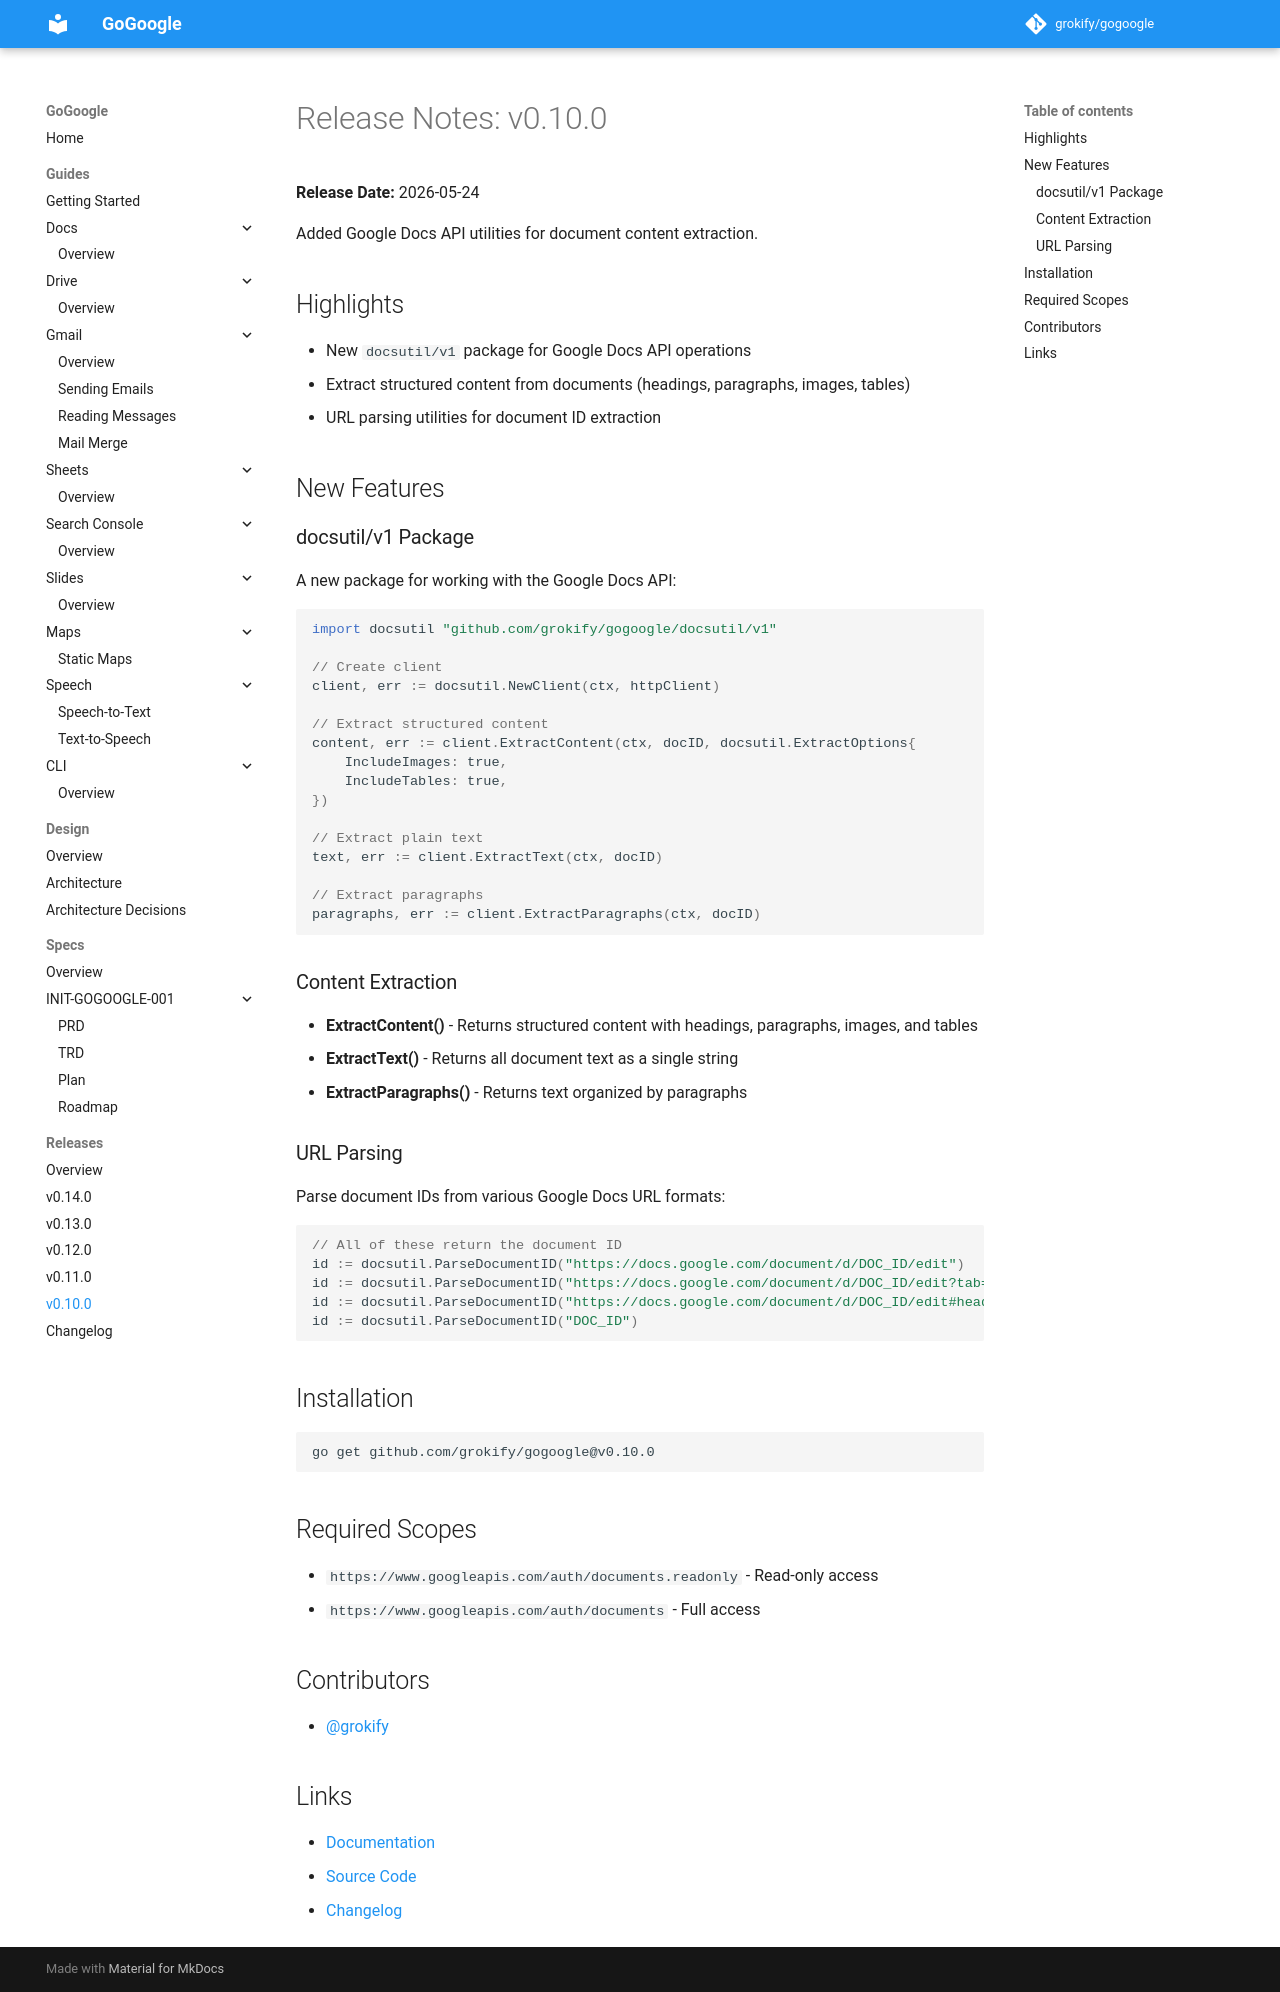

repository: grokify/gogoogle · page: releases/v0.10.0/index.html · generator: mkdocs

# Release Notes: v0.10.0

**Release Date:** 2026-05-24

Added Google Docs API utilities for document content extraction.

## Highlights

- New `docsutil/v1` package for Google Docs API operations
- Extract structured content from documents (headings, paragraphs, images, tables)
- URL parsing utilities for document ID extraction

## New Features

### docsutil/v1 Package

A new package for working with the Google Docs API:

```go
import docsutil "github.com/grokify/gogoogle/docsutil/v1"

// Create client
client, err := docsutil.NewClient(ctx, httpClient)

// Extract structured content
content, err := client.ExtractContent(ctx, docID, docsutil.ExtractOptions{
    IncludeImages: true,
    IncludeTables: true,
})

// Extract plain text
text, err := client.ExtractText(ctx, docID)

// Extract paragraphs
paragraphs, err := client.ExtractParagraphs(ctx, docID)
```

### Content Extraction

- **ExtractContent()** - Returns structured content with headings, paragraphs, images, and tables
- **ExtractText()** - Returns all document text as a single string
- **ExtractParagraphs()** - Returns text organized by paragraphs

### URL Parsing

Parse document IDs from various Google Docs URL formats:

```go
// All of these return the document ID
id := docsutil.ParseDocumentID("https://docs.google.com/document/d/DOC_ID/edit")
id := docsutil.ParseDocumentID("https://docs.google.com/document/d/DOC_ID/edit?tab=t.0")
id := docsutil.ParseDocumentID("https://docs.google.com/document/d/DOC_ID/edit#heading=h.xyz")
id := docsutil.ParseDocumentID("DOC_ID")
```

## Installation

```bash
go get github.com/grokify/gogoogle@v0.10.0
```

## Required Scopes

- `https://www.googleapis.com/auth/documents.readonly` - Read-only access
- `https://www.googleapis.com/auth/documents` - Full access

## Contributors

- [@grokify](https://github.com/grokify)

## Links

- [Documentation](https://pkg.go.dev/github.com/grokify/gogoogle/docsutil/v1)
- [Source Code](https://github.com/grokify/gogoogle)
- [Changelog](https://github.com/grokify/gogoogle/blob/main/CHANGELOG.md)
